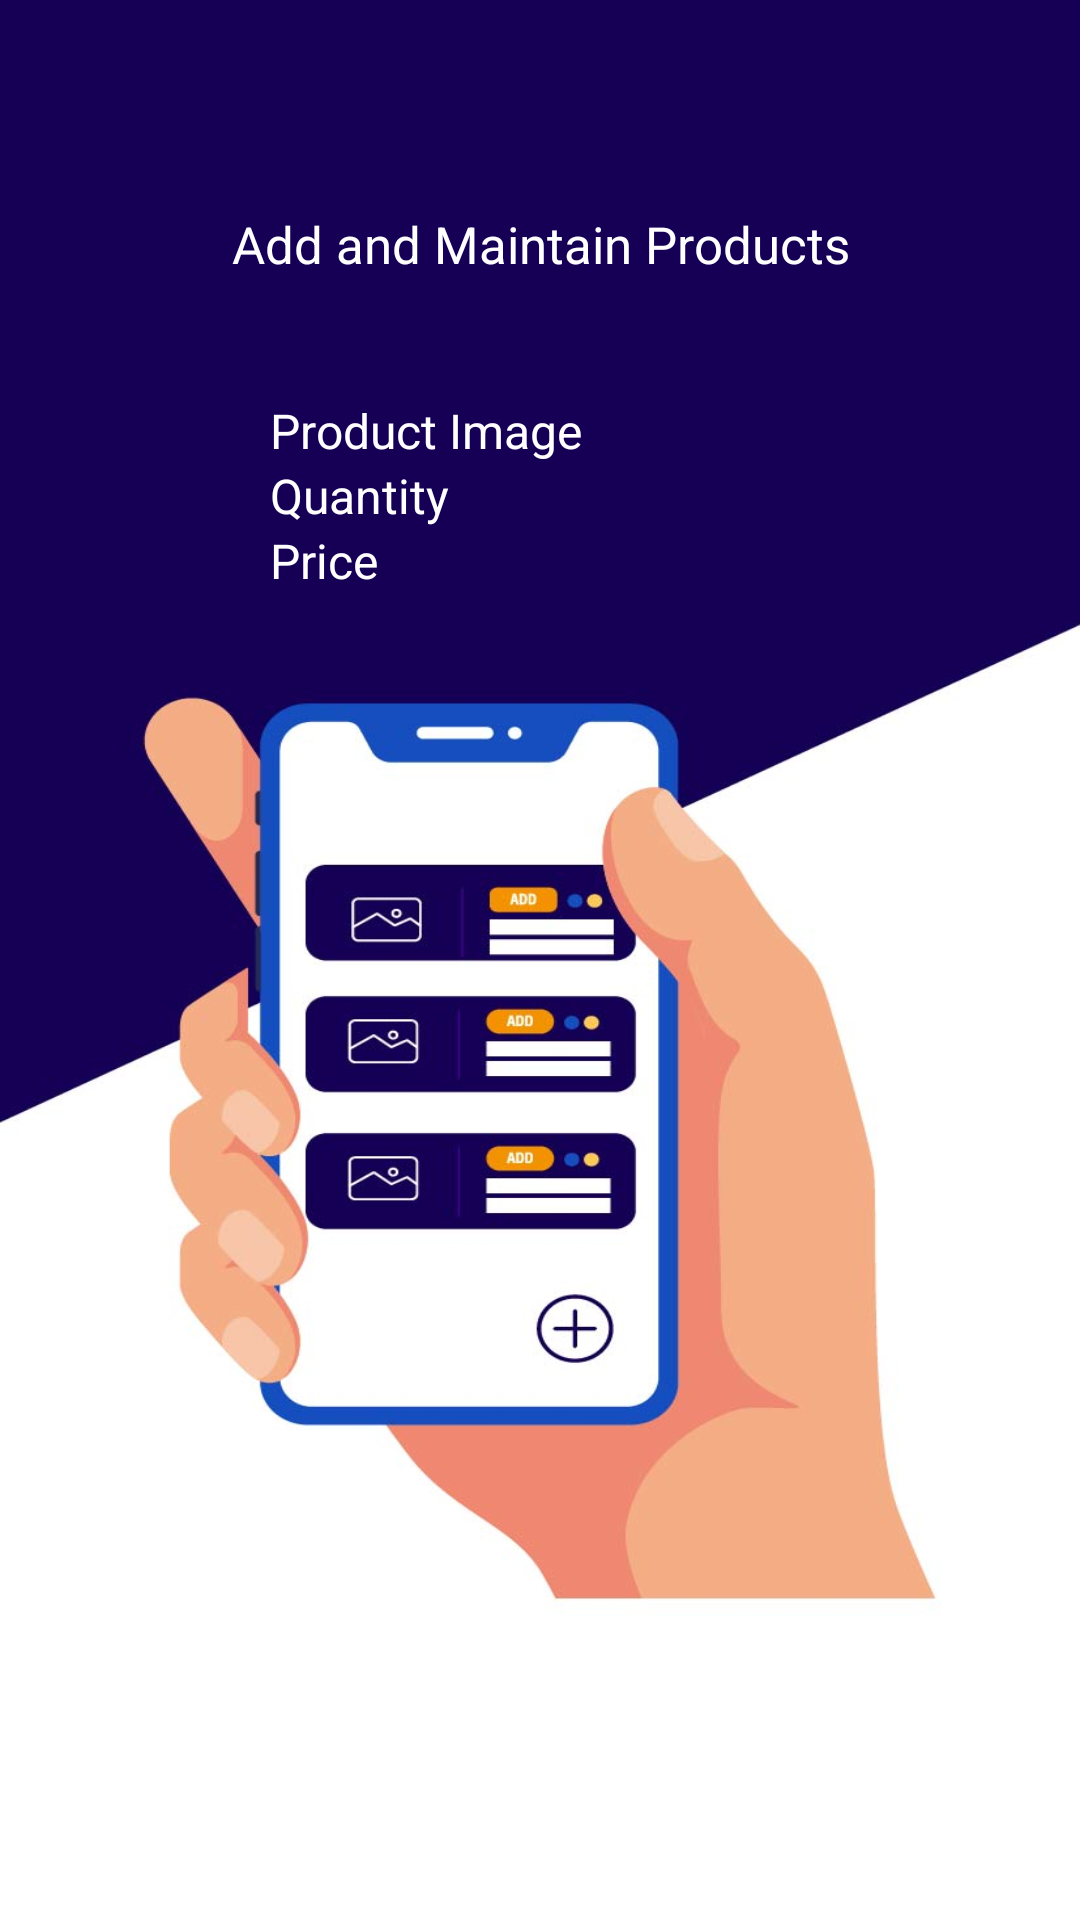

The Android layout XML behind this screen, and the referenced resources:
<!-- AndroidManifest.xml: application theme AppTheme -->
<!-- res/layout/welcome_slide2.xml -->
<?xml version="1.0" encoding="utf-8"?>
<RelativeLayout xmlns:android="http://schemas.android.com/apk/res/android"
    android:layout_width="match_parent"
    android:layout_height="match_parent"
    android:background="@drawable/additems">

    <LinearLayout
        android:layout_width="match_parent"
        android:layout_height="match_parent"
        android:layout_centerInParent="true"
        android:gravity="center_horizontal"
        android:orientation="vertical">

        <LinearLayout
            android:layout_width="match_parent"
            android:layout_height="match_parent"
            android:layout_centerInParent="true"
            android:gravity="center_horizontal"
            android:orientation="vertical">


            <LinearLayout
                android:layout_marginTop="30dp"
                android:orientation="vertical"
                android:layout_width="match_parent"
                android:layout_height="wrap_content">


                <RelativeLayout
                    android:layout_width="match_parent"
                    android:layout_height="wrap_content">
                    <TextView
                        android:textSize="17dp"
                        android:layout_marginTop="40dp"
                        android:layout_centerHorizontal="true"
                        android:layout_width="match_parent"
                        android:layout_height="wrap_content"
                        android:textColor="@color/white"
                        android:gravity="center"
                        android:text="Add and Maintain Products"/>


                </RelativeLayout>
                <LinearLayout
                    android:paddingTop="20dp"
                    android:paddingLeft="70dp"
                    android:layout_margin="20dp"
                    android:layout_centerHorizontal="true"
                    android:layout_width="wrap_content"
                    android:layout_height="wrap_content"
                    android:orientation="vertical">

                    <TextView
                        android:textSize="16dp"
                        android:textColor="@color/white"
                        android:layout_width="wrap_content"
                        android:layout_height="wrap_content"
                        android:text="Product Image"/>
                    <TextView
                        android:textSize="16dp"
                        android:textColor="@color/white"
                        android:layout_width="wrap_content"
                        android:layout_height="wrap_content"
                        android:text="Quantity"/>

                    <TextView
                        android:textSize="16dp"
                        android:textColor="@color/white"
                        android:layout_width="wrap_content"
                        android:layout_height="wrap_content"
                        android:text="Price "/>



                </LinearLayout>


            </LinearLayout>

        </LinearLayout>

    </LinearLayout>

</RelativeLayout>
<!-- resources referenced by this layout -->
<resources>
  <color name="white">#FFFFFF</color>
  <!-- drawable additems: jpg bitmap (drawable-v24, 71855 bytes) -->
  <style name="AppTheme" parent="Theme.MaterialComponents.Light.NoActionBar.Bridge">
          
          <item name="colorPrimary">@color/cyanbase</item>
          <item name="colorPrimaryDark">@color/cyanbase</item>
          <item name="colorAccent">@color/cyanbase</item>
          <item name="fontFamily">@font/coustard</item>
          <item name="fontWeight">1</item>
          <item name="android:textSize">12dp</item>
      </style>
  <color name="cyanbase">#150055</color>
</resources>
